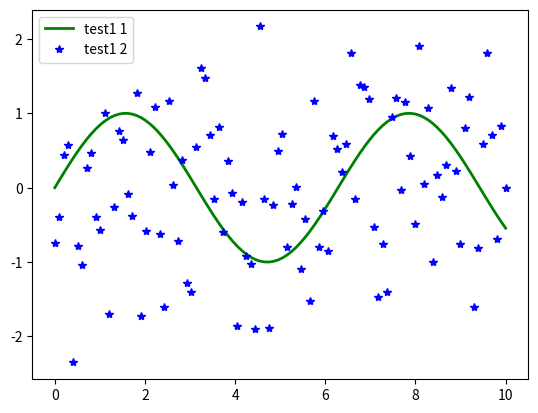

Recreate this plot in Python.
import matplotlib.pyplot as plt
import numpy as np

def test1():
    x = np.linspace(0, 10, 100)
    y1 = np.sin(x)
    y2 = np.random.randn(100)

    plt.plot(x, y1, ls="-", lw=2, c="g", label="test1 1")
    plt.plot(x, y2, "*", c="b", label="test1 2")
    plt.legend(loc="upper left")
    plt.show()

if __name__ == '__main__':
    test1()